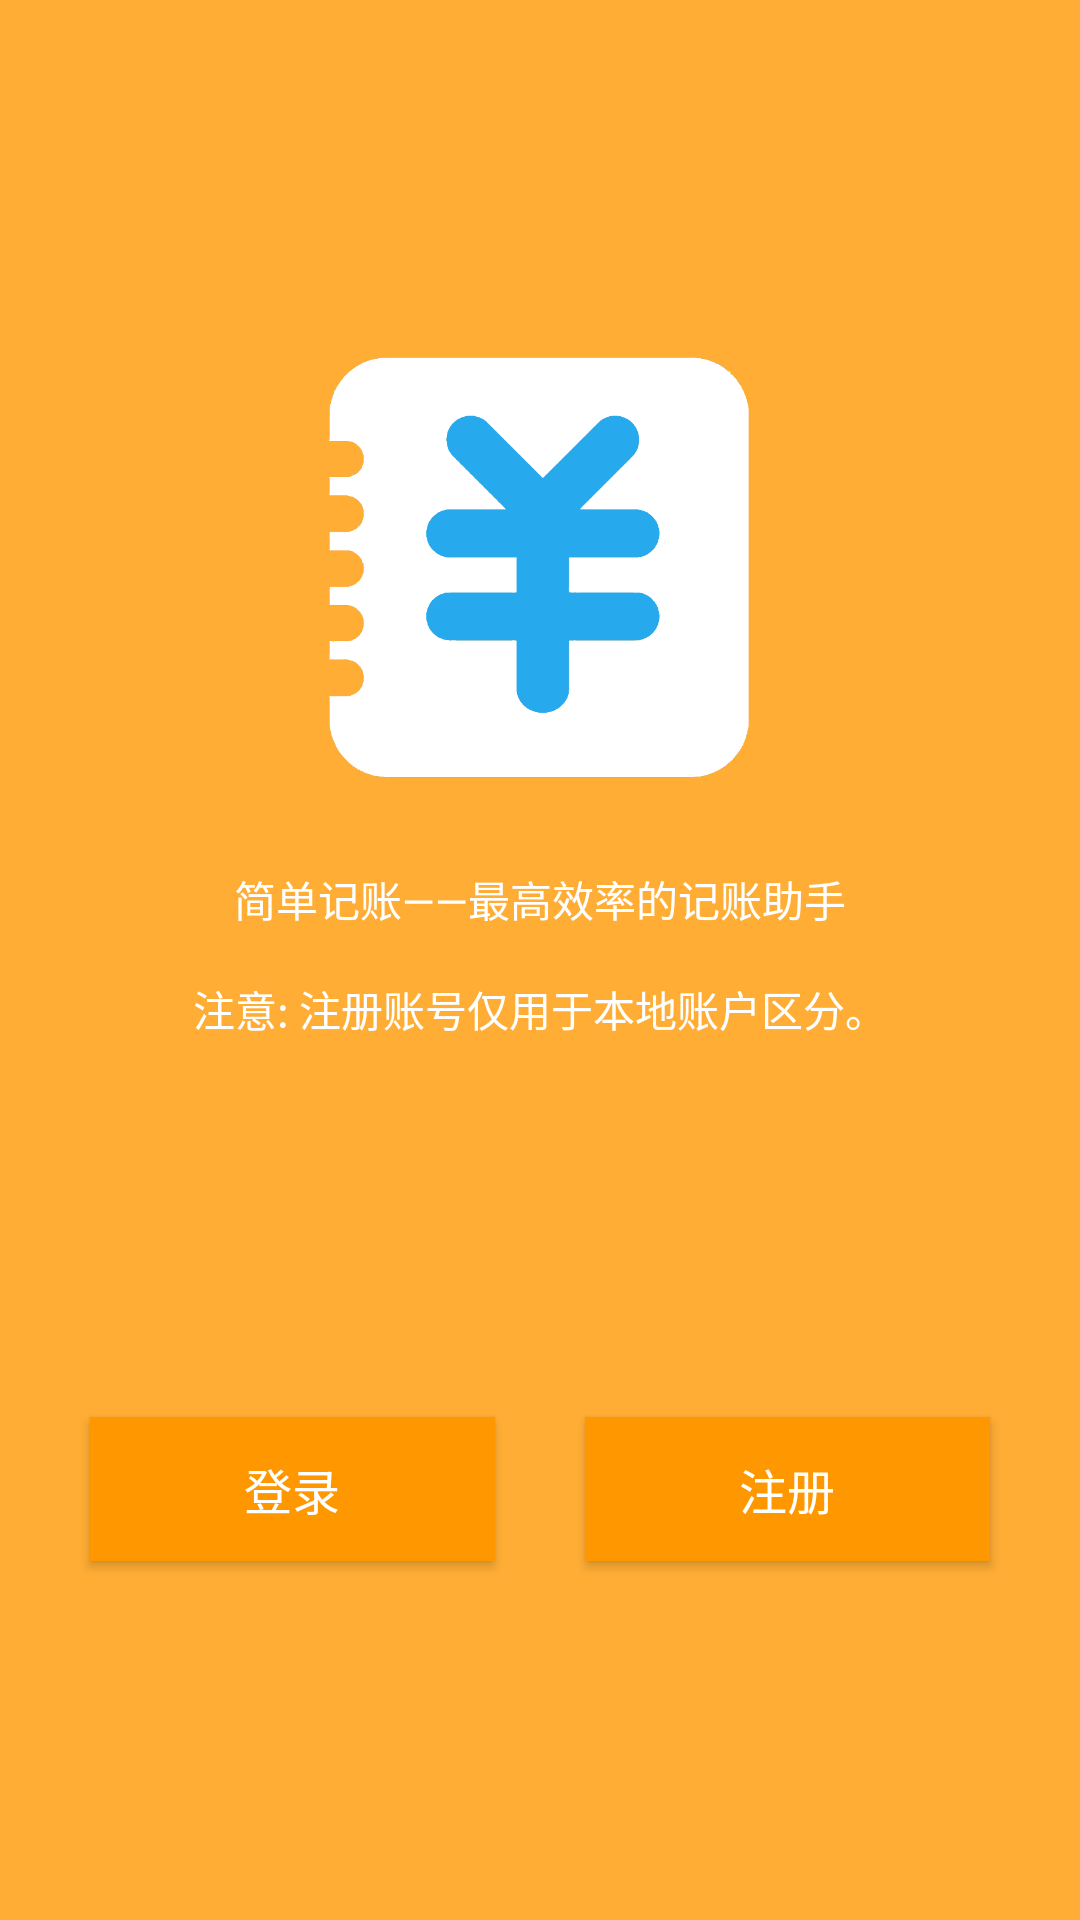

Reconstruct the res/layout file that produces this screen, plus the resources it refers to.
<!-- AndroidManifest.xml: application theme AppTheme -->
<!-- res/layout/activity_welcome.xml -->
<?xml version="1.0" encoding="utf-8"?>
<LinearLayout xmlns:android="http://schemas.android.com/apk/res/android"
    xmlns:app="http://schemas.android.com/apk/res-auto"
    xmlns:tools="http://schemas.android.com/tools"
    android:layout_width="match_parent"
    android:layout_height="match_parent"
    android:background="?attr/colorPrimary"
    android:gravity="center"
    android:orientation="vertical"
    tools:context="com.hdu.easyaccount.WelcomeActivity">

    <ImageView
        android:id="@+id/imageView"
        android:layout_width="200dp"
        android:layout_height="200dp"
        android:src="@drawable/logo" />

    <TextView
        android:layout_width="match_parent"
        android:layout_height="wrap_content"
        android:layout_marginBottom="96dp"
        android:gravity="center"
        android:text="@string/version_info"
        android:textColor="#fff" />

    <LinearLayout
        android:layout_width="match_parent"
        android:layout_height="wrap_content"
        android:gravity="center"
        android:orientation="horizontal"
        android:layout_margin="15dp">

        <Button
            android:id="@+id/to_login_button"
            android:layout_width="0dp"
            android:layout_height="wrap_content"
            android:layout_margin="15dp"
            android:layout_weight="1"
            android:background="?attr/colorPrimaryDark"
            android:text="登录"
            android:textColor="#fff"
            android:textSize="16sp" />

        <Button
            android:id="@+id/to_register_button"
            android:layout_width="0dp"
            android:layout_height="wrap_content"
            android:layout_margin="15dp"
            android:layout_weight="1"
            android:background="?attr/colorPrimaryDark"
            android:text="注册"
            android:textColor="#fff"
            android:textSize="16sp" />
    </LinearLayout>

</LinearLayout>
<!-- resources referenced by this layout -->
<resources>
  <!-- drawable logo: png bitmap (drawable-xxhdpi, 59916 bytes) -->
  <string name="version_info">简单记账——最高效率的记账助手\n\n注意: 注册账号仅用于本地账户区分。</string>
  <style name="AppTheme" parent="Theme.AppCompat.Light.NoActionBar">
          
          <item name="colorPrimary">@color/colorPrimary</item>
          <item name="colorPrimaryDark">@color/colorPrimaryDark</item>
          <item name="colorAccent">@color/colorAccent</item>
      </style>
  <color name="colorPrimary">#ffad35</color>
  <color name="colorPrimaryDark">#FF9800</color>
  <color name="colorAccent">#FFAB40</color>
</resources>
